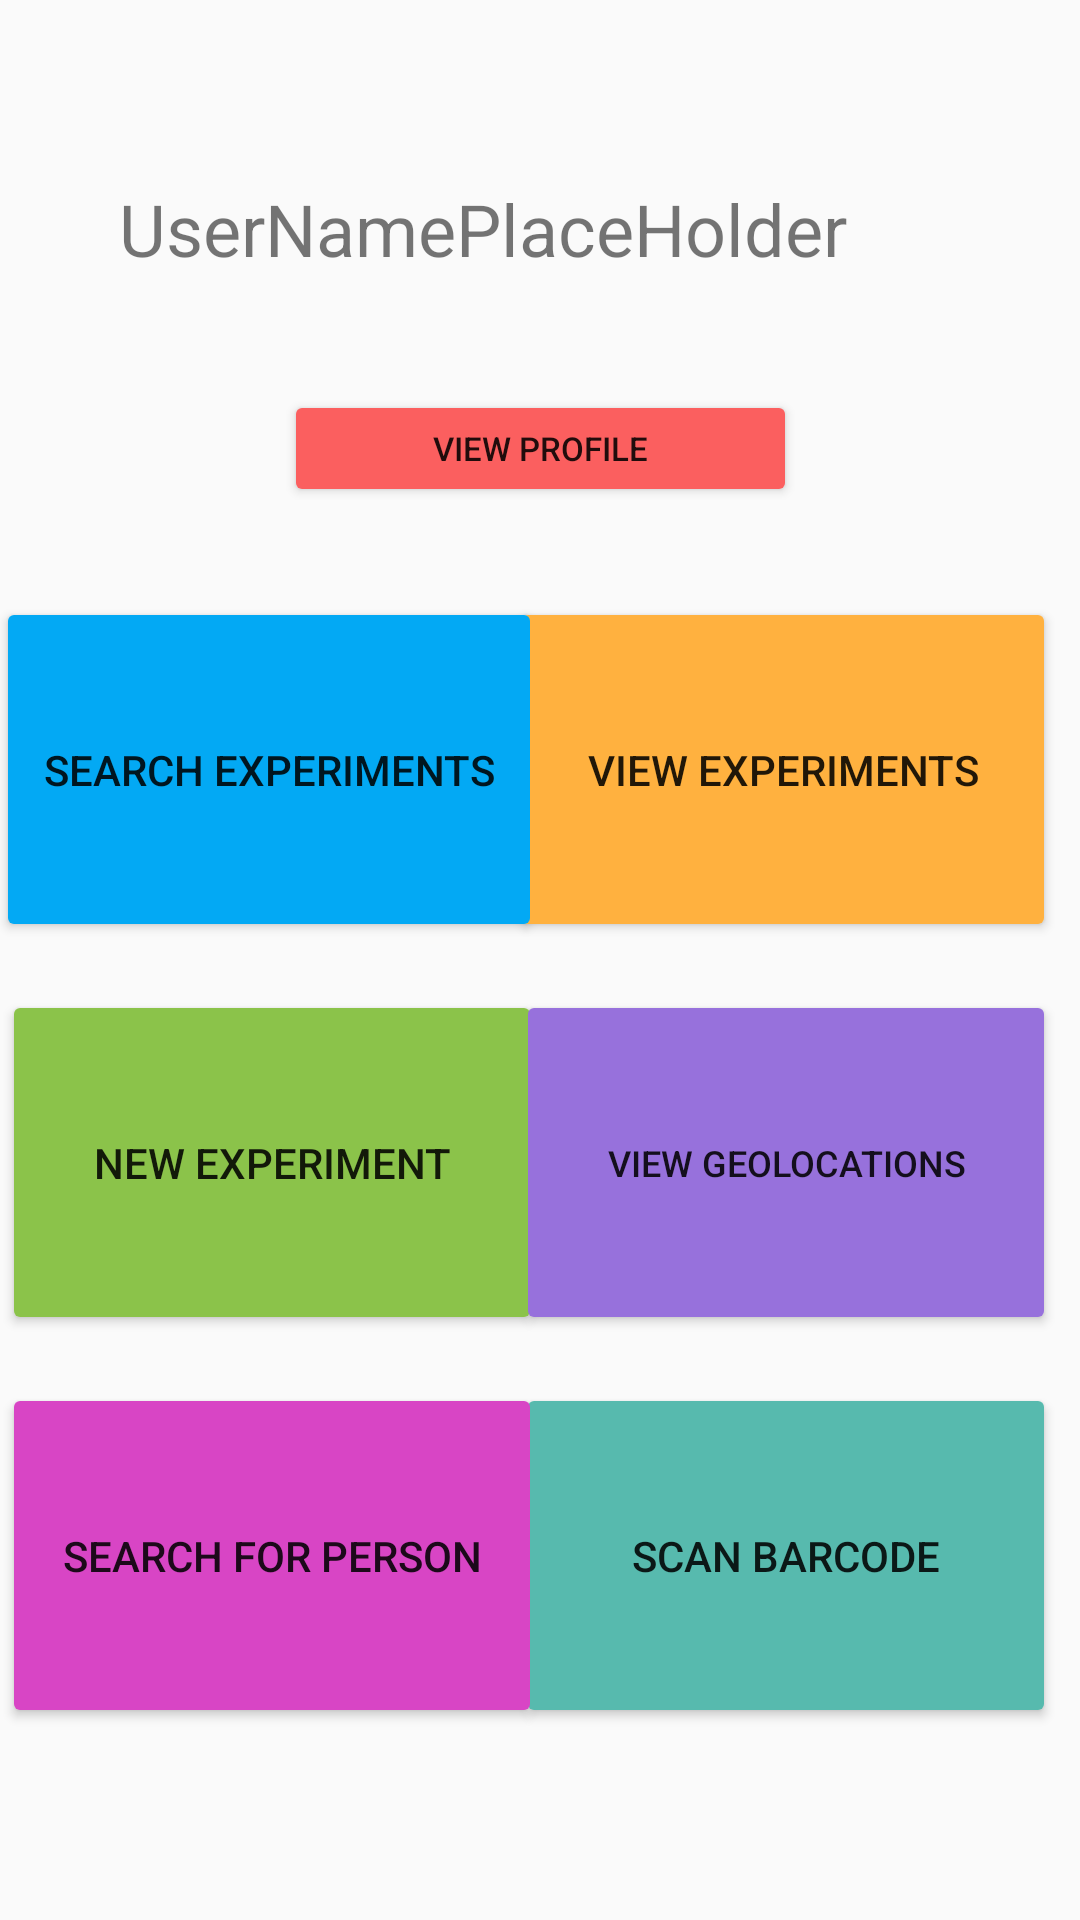

Layout XML and referenced resources for this Android screen:
<!-- AndroidManifest.xml: application theme Theme.AppCompat.Light.DarkActionBar -->
<!-- res/layout/homescreen.xml -->
<?xml version="1.0" encoding="utf-8"?>
<androidx.constraintlayout.widget.ConstraintLayout xmlns:android="http://schemas.android.com/apk/res/android"
    xmlns:app="http://schemas.android.com/apk/res-auto"
    xmlns:tools="http://schemas.android.com/tools"
    android:layout_width="match_parent"
    android:layout_height="match_parent"
    android:backgroundTint="#972C2C">

    <Button
        android:id="@+id/view_exp_btn"
        android:layout_width="182dp"
        android:layout_height="115dp"
        android:layout_marginTop="260dp"
        android:layout_marginEnd="8dp"
        android:layout_marginBottom="16dp"
        android:backgroundTint="#FFB13F"
        android:text="View Experiments"
        app:icon="@android:drawable/ic_menu_sort_by_size"
        app:iconTint="@color/black"
        app:layout_constraintBottom_toTopOf="@+id/view_map_btn"
        app:layout_constraintEnd_toEndOf="parent"
        app:layout_constraintTop_toTopOf="parent"
        app:layout_constraintVertical_bias="1.0" />

    <Button
        android:id="@+id/search_exp_btn"
        android:layout_width="182dp"
        android:layout_height="115dp"
        android:layout_marginStart="8dp"
        android:layout_marginTop="260dp"
        android:layout_marginEnd="8dp"
        android:layout_marginBottom="16dp"
        android:backgroundTint="#03A9F4"
        android:text="Search Experiments"
        app:icon="@android:drawable/ic_menu_sort_by_size"
        app:iconTint="@color/white"
        app:layout_constraintBottom_toTopOf="@+id/view_map_btn"
        app:layout_constraintEnd_toStartOf="@+id/view_exp_btn"
        app:layout_constraintHorizontal_bias="0.347"
        app:layout_constraintStart_toStartOf="parent"
        app:layout_constraintTop_toTopOf="parent"
        app:layout_constraintVertical_bias="1.0" />

    <Button
        android:id="@+id/scan_barcode_btn"
        android:layout_width="180dp"
        android:layout_height="115dp"
        android:layout_marginEnd="8dp"
        android:layout_marginBottom="64dp"
        android:backgroundTint="#57BAAE"
        android:text="Scan Barcode"
        app:icon="@android:drawable/ic_menu_camera"
        app:iconTint="#000000"
        app:layout_constraintBottom_toBottomOf="parent"
        app:layout_constraintEnd_toEndOf="parent" />

    <Button
        android:id="@+id/search_person_btn"
        android:layout_width="180dp"
        android:layout_height="115dp"
        android:layout_marginStart="8dp"
        android:layout_marginEnd="8dp"
        android:layout_marginBottom="64dp"
        android:backgroundTint="#D845C5"
        android:text="Search for Person"
        app:icon="@android:drawable/ic_menu_myplaces"
        app:layout_constraintBottom_toBottomOf="parent"
        app:layout_constraintEnd_toStartOf="@+id/scan_barcode_btn"
        app:layout_constraintHorizontal_bias="0.315"
        app:layout_constraintStart_toStartOf="parent" />

    <Button
        android:id="@+id/new_exp_btn"
        android:layout_width="180dp"
        android:layout_height="115dp"
        android:layout_marginStart="8dp"
        android:layout_marginEnd="8dp"
        android:layout_marginBottom="16dp"
        android:backgroundTint="#8BC34A"
        android:text="New Experiment"
        app:icon="@android:drawable/ic_input_add"
        app:iconTint="#C5C5C5"
        app:layout_constraintBottom_toTopOf="@+id/search_person_btn"
        app:layout_constraintEnd_toStartOf="@+id/view_map_btn"
        app:layout_constraintHorizontal_bias="0.315"
        app:layout_constraintStart_toStartOf="parent" />

    <Button
        android:id="@+id/view_map_btn"
        android:layout_width="180dp"
        android:layout_height="115dp"
        android:layout_marginEnd="8dp"
        android:layout_marginBottom="16dp"
        android:backgroundTint="#9771DC"
        android:text="View Geolocations"
        android:textSize="12sp"
        app:icon="@android:drawable/ic_menu_mapmode"
        app:layout_constraintBottom_toTopOf="@+id/scan_barcode_btn"
        app:layout_constraintEnd_toEndOf="parent" />

    <Button
        android:id="@+id/view_profile_btn"
        android:layout_width="171dp"
        android:layout_height="39dp"
        android:layout_marginTop="26dp"
        android:backgroundTint="#FB5F5F"
        android:text="View Profile"
        android:textSize="11sp"
        app:icon="@android:drawable/ic_menu_info_details"
        app:iconTint="#FFFFFF"
        app:layout_constraintBottom_toBottomOf="parent"
        app:layout_constraintEnd_toEndOf="parent"
        app:layout_constraintStart_toStartOf="parent"
        app:layout_constraintTop_toBottomOf="@+id/username_textview"
        app:layout_constraintVertical_bias="0.0" />

    <TextView
        android:id="@+id/username_textview"
        android:layout_width="281dp"
        android:layout_height="44dp"
        android:layout_marginTop="60dp"
        android:text="UserNamePlaceHolder"
        android:textSize="24sp"
        app:layout_constraintEnd_toEndOf="parent"
        app:layout_constraintStart_toStartOf="parent"
        app:layout_constraintTop_toTopOf="parent" />

</androidx.constraintlayout.widget.ConstraintLayout>
<!-- resources referenced by this layout -->
<resources>

  <!-- not gathered from this repository: default colours our renderer supplied (Android Studio template values) -->
  <color name="black">#FF000000</color>
  <color name="white">#FFFFFFFF</color>
</resources>
